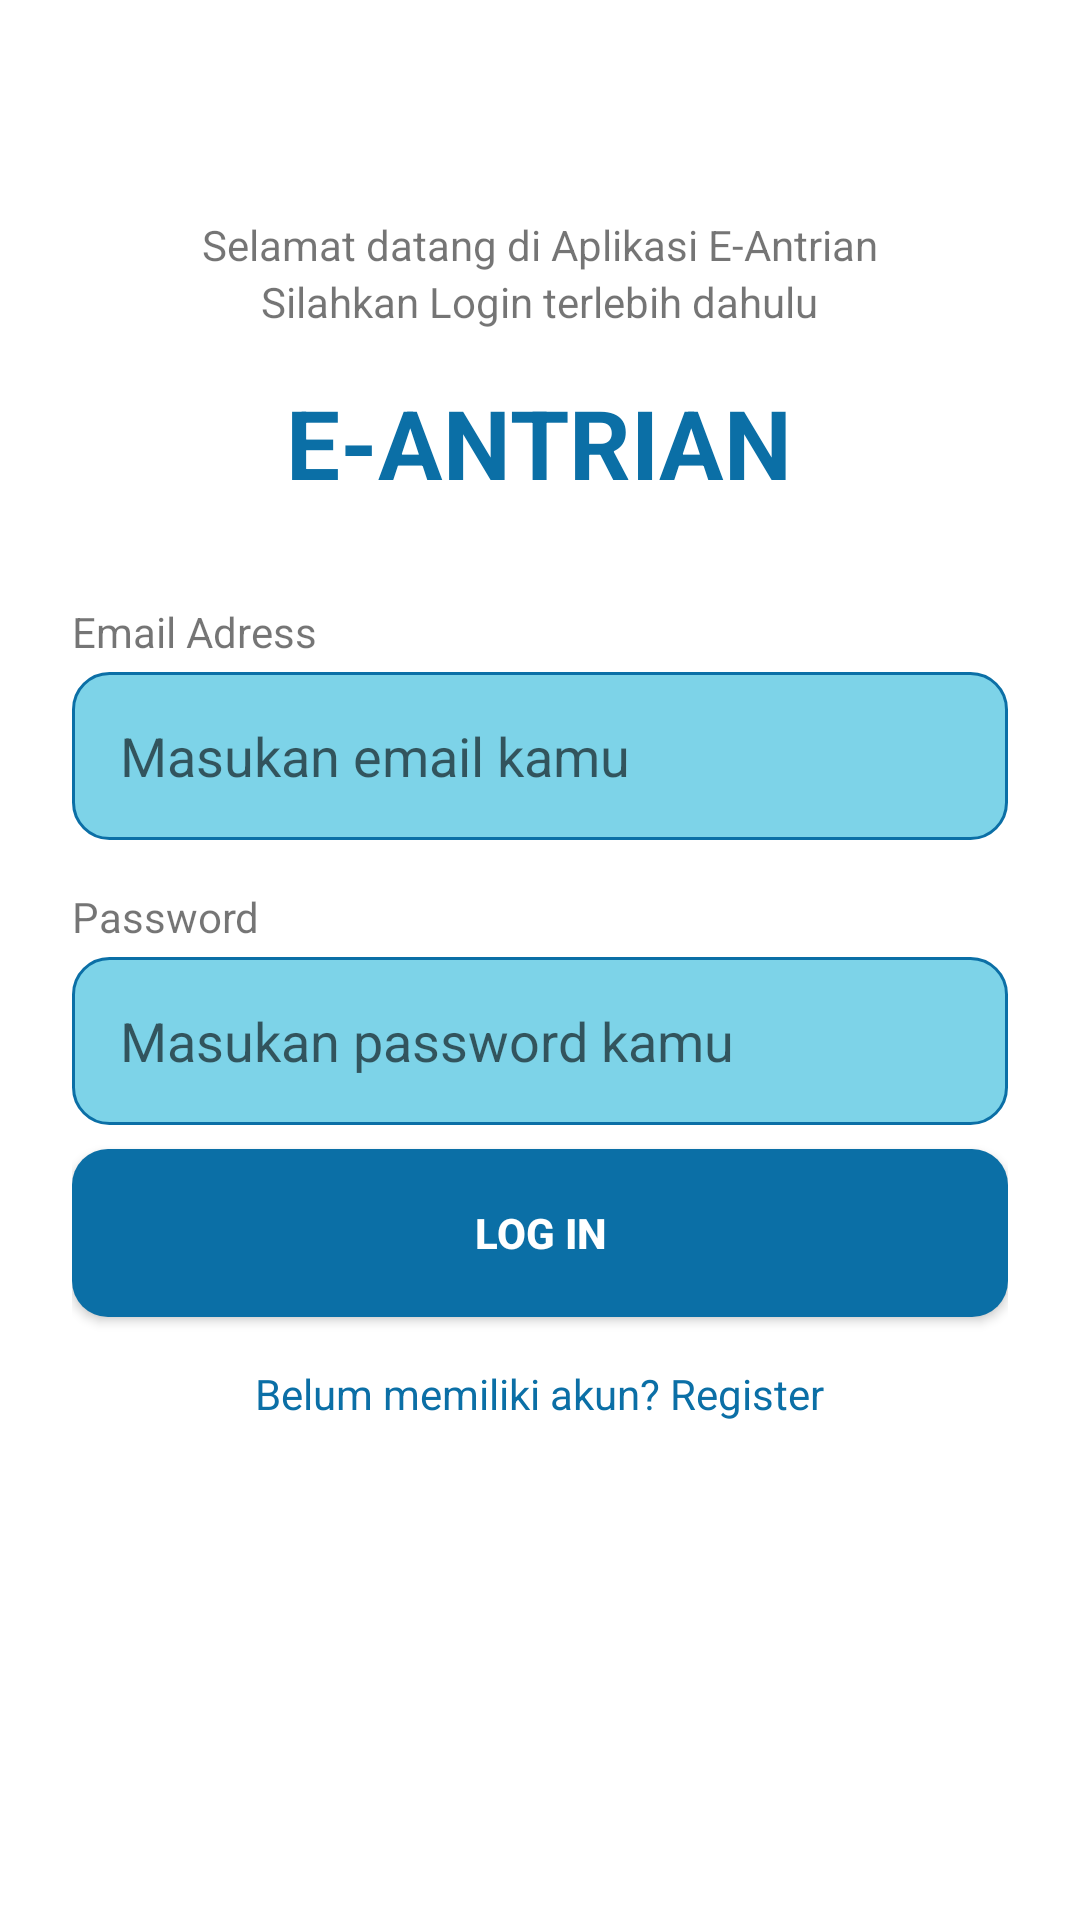

This screen was rendered from an Android layout file. Write that file and the resources it references.
<!-- AndroidManifest.xml: application theme Theme.Antrianapp -->
<!-- res/layout/activity_login.xml -->
<?xml version="1.0" encoding="utf-8"?>
<ScrollView xmlns:android="http://schemas.android.com/apk/res/android"
    xmlns:app="http://schemas.android.com/apk/res-auto"
    android:layout_width="match_parent"
    android:layout_height="match_parent"
    android:fillViewport="true">

    <LinearLayout
        android:layout_width="match_parent"
        android:layout_height="wrap_content"
        android:orientation="vertical"
        android:padding="24dp">

        <TextView
            android:layout_width="wrap_content"
            android:layout_height="wrap_content"
            android:layout_gravity="center"
            android:layout_marginTop="48dp"
            android:text="Selamat datang di Aplikasi E-Antrian"
            android:textSize="14sp"
            android:textAlignment="center" />

        <TextView
            android:layout_width="wrap_content"
            android:layout_height="wrap_content"
            android:layout_gravity="center"
            android:text="Silahkan Login terlebih dahulu"
            android:textSize="14sp"
            android:layout_marginBottom="16dp" />

        <TextView
            android:layout_width="wrap_content"
            android:layout_height="wrap_content"
            android:layout_gravity="center"
            android:text="E-ANTRIAN"
            android:textColor="#0B6FA6"
            android:textSize="32sp"
            android:textStyle="bold"
            android:layout_marginBottom="32dp" />

        <TextView
            android:layout_width="wrap_content"
            android:layout_height="wrap_content"
            android:text="Email Adress"
            android:layout_marginBottom="4dp" />

        <EditText
            android:id="@+id/etUsername"
            android:layout_width="match_parent"
            android:layout_height="56dp"
            android:background="@drawable/bg_input_field"
            android:hint="Masukan email kamu"
            android:inputType="textEmailAddress"
            android:padding="16dp"
            android:layout_marginBottom="16dp" />

        <TextView
            android:layout_width="wrap_content"
            android:layout_height="wrap_content"
            android:text="Password"
            android:layout_marginBottom="4dp" />

        <EditText
            android:id="@+id/etPassword"
            android:layout_width="match_parent"
            android:layout_height="56dp"
            android:background="@drawable/bg_input_field"
            android:hint="Masukan password kamu"
            android:inputType="textPassword"
            android:padding="16dp"
            android:layout_marginBottom="8dp" />

        <TextView
            android:id="@+id/tvValidasi"
            android:layout_width="wrap_content"
            android:layout_height="wrap_content"
            android:textColor="#FF0000"
            android:visibility="gone"
            android:layout_marginBottom="16dp" />

        <Button
            android:id="@+id/btnLogin"
            android:layout_width="match_parent"
            android:layout_height="56dp"
            android:background="@drawable/bg_button_primary"
            android:text="Log in"
            android:textColor="#FFFFFF"
            android:textStyle="bold"
            android:layout_marginBottom="16dp" />

        <TextView
            android:id="@+id/tvGoRegister"
            android:layout_width="wrap_content"
            android:layout_height="wrap_content"
            android:layout_gravity="center"
            android:text="Belum memiliki akun? Register"
            android:textColor="#0B6FA6" />

    </LinearLayout>
</ScrollView>
<!-- resources referenced by this layout -->
<resources>
  <!-- drawable bg_button_primary (drawable) -->
  <?xml version="1.0" encoding="utf-8"?>
  <shape xmlns:android="http://schemas.android.com/apk/res/android">
      <solid android:color="#0B6FA6" />
      <corners android:radius="12dp" />
  </shape>
  <!-- drawable bg_input_field (drawable) -->
  <?xml version="1.0" encoding="utf-8"?>
  <shape xmlns:android="http://schemas.android.com/apk/res/android">
      <solid android:color="#7DD3E8" />
      <corners android:radius="12dp" />
      <stroke android:width="1dp" android:color="#0B6FA6" />
  </shape>
  <style name="Theme.Antrianapp" parent="Theme.MaterialComponents.DayNight.DarkActionBar">
          
          <item name="colorPrimary">@color/purple_500</item>
          <item name="colorPrimaryVariant">@color/purple_700</item>
          <item name="colorOnPrimary">@color/white</item>
          
          <item name="colorSecondary">@color/teal_200</item>
          <item name="colorSecondaryVariant">@color/teal_700</item>
          <item name="colorOnSecondary">@color/black</item>
          
          <item name="android:statusBarColor">?attr/colorPrimaryVariant</item>
          
      </style>
  <!-- not gathered from this repository: default colours our renderer supplied (Android Studio template values) -->
  <color name="purple_500">#FF6200EE</color>
  <color name="purple_700">#FF3700B3</color>
  <color name="teal_200">#FF03DAC5</color>
  <color name="teal_700">#FF018786</color>
  <color name="black">#FF000000</color>
  <color name="white">#FFFFFFFF</color>
</resources>
